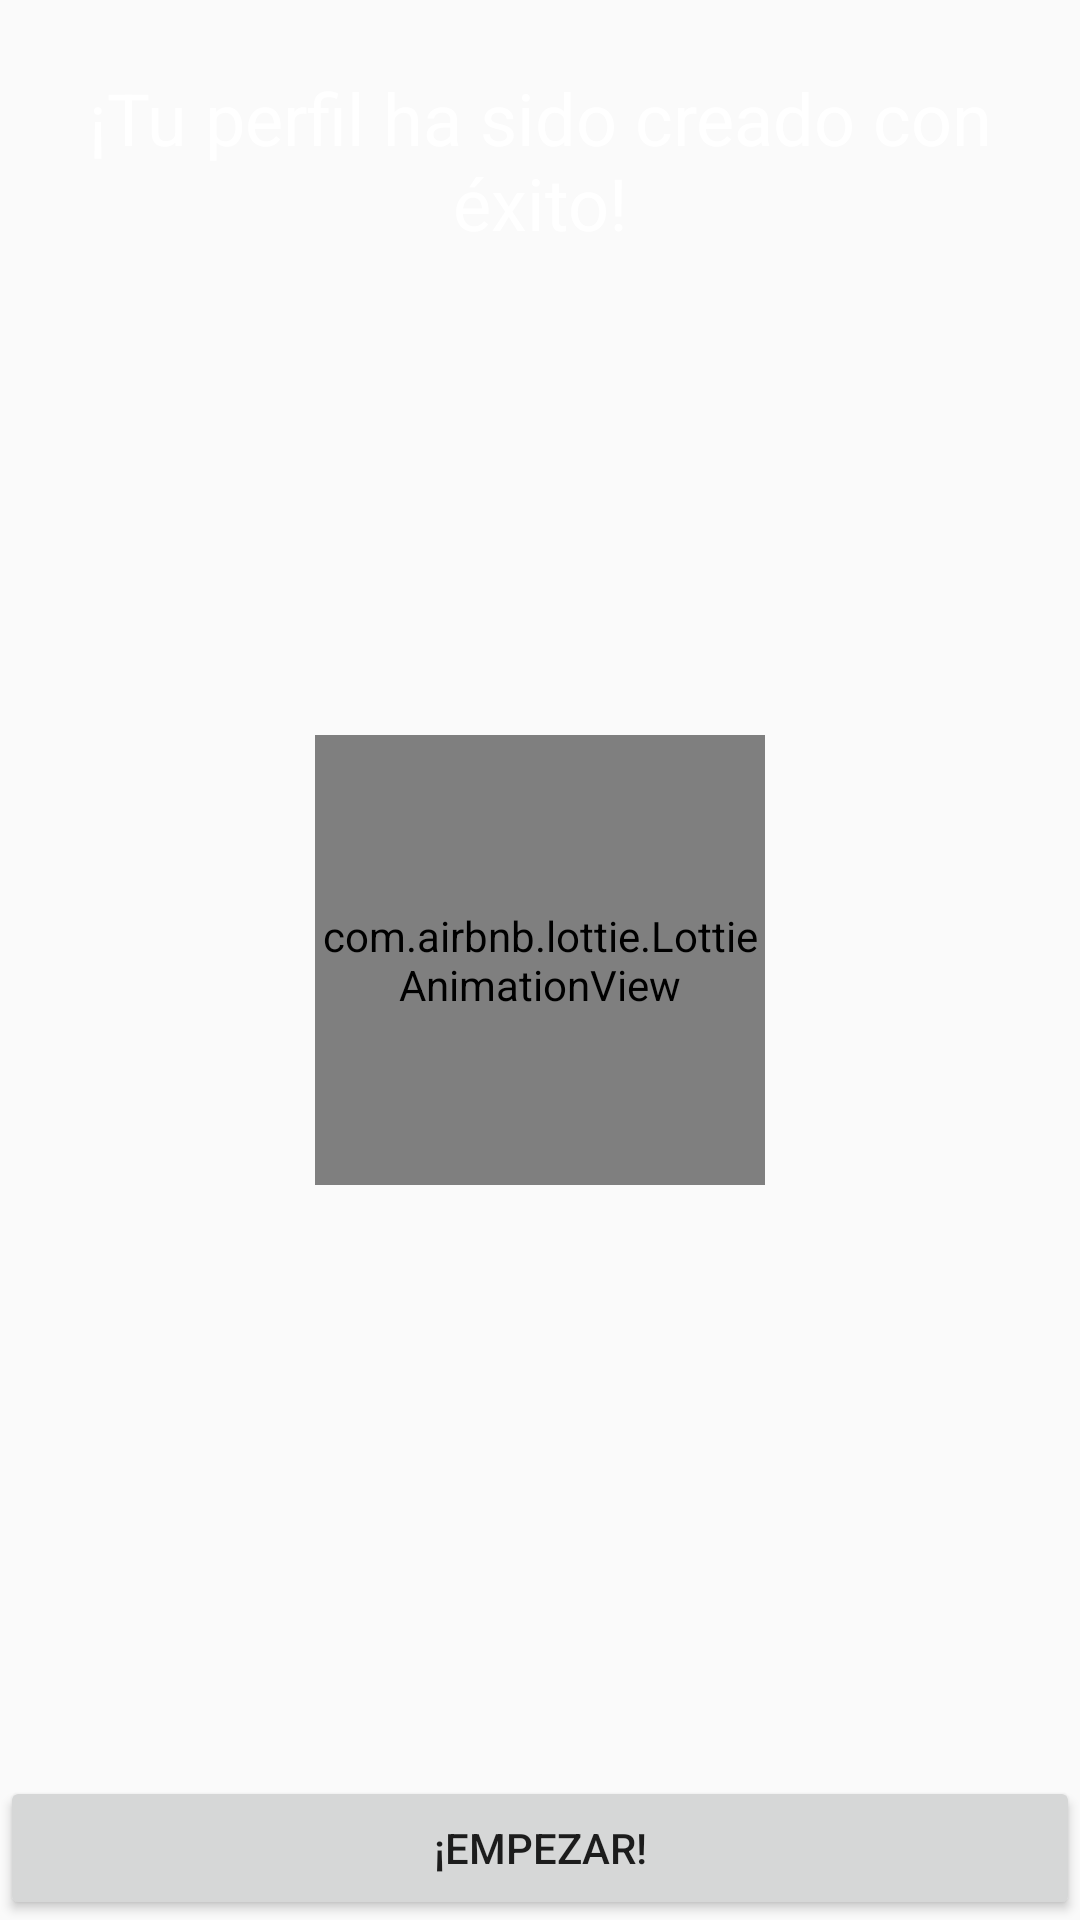

Write the Android layout XML for this screen, with the resource values it uses.
<!-- AndroidManifest.xml: application theme AppTheme -->
<!-- res/layout/activity_creacion_success.xml -->
<?xml version="1.0" encoding="utf-8"?>
<FrameLayout xmlns:android="http://schemas.android.com/apk/res/android"
    xmlns:app="http://schemas.android.com/apk/res-auto"
    xmlns:tools="http://schemas.android.com/tools"
    android:id="@+id/fondo_color"
    android:layout_width="match_parent"
    android:layout_height="match_parent"
    android:orientation="vertical"
    tools:context=".Zona_lobby.CreacionSuccessActivity">

    <LinearLayout
        android:layout_width="match_parent"
        android:layout_height="match_parent"
        android:orientation="vertical">

        <TextView
            android:id="@+id/text_ok"
            android:layout_width="match_parent"
            android:layout_height="wrap_content"
            android:layout_gravity="bottom"
            android:layout_marginTop="23dp"
            android:text="@string/new_profile_created"
            android:textAlignment="center"
            android:textColor="@color/colorBlanco"
            android:textSize="24sp" />
    </LinearLayout>

    <com.airbnb.lottie.LottieAnimationView
        android:id="@+id/animationview"
        android:layout_width="150dp"
        android:layout_height="150dp"
        android:layout_gravity="center"
        app:lottie_autoPlay="true"
        app:lottie_fileName="reload.json"
        app:lottie_loop="false" />

    <Button
        android:id="@+id/btn_next"
        android:layout_width="match_parent"
        android:layout_height="wrap_content"
        android:layout_gravity="bottom"
        android:text="@string/btn_start" />

</FrameLayout>
<!-- resources referenced by this layout -->
<resources>
  <color name="colorBlanco">#ffffff</color>
  <string name="btn_start">¡Empezar!</string>
  <string name="new_profile_created">¡Tu perfil ha sido creado con éxito!</string>
  <style name="AppTheme" parent="Theme.AppCompat.Light.DarkActionBar">
          
          <item name="colorPrimary">@color/colorPrimary</item>
          <item name="colorPrimaryDark">@color/colorPrimaryDark</item>
          <item name="colorAccent">@color/colorAccent</item>
      </style>
  <color name="colorPrimary">#01a5a6</color>
  <color name="colorPrimaryDark">#a60143</color>
  <color name="colorAccent">#01a5a6</color>
</resources>
